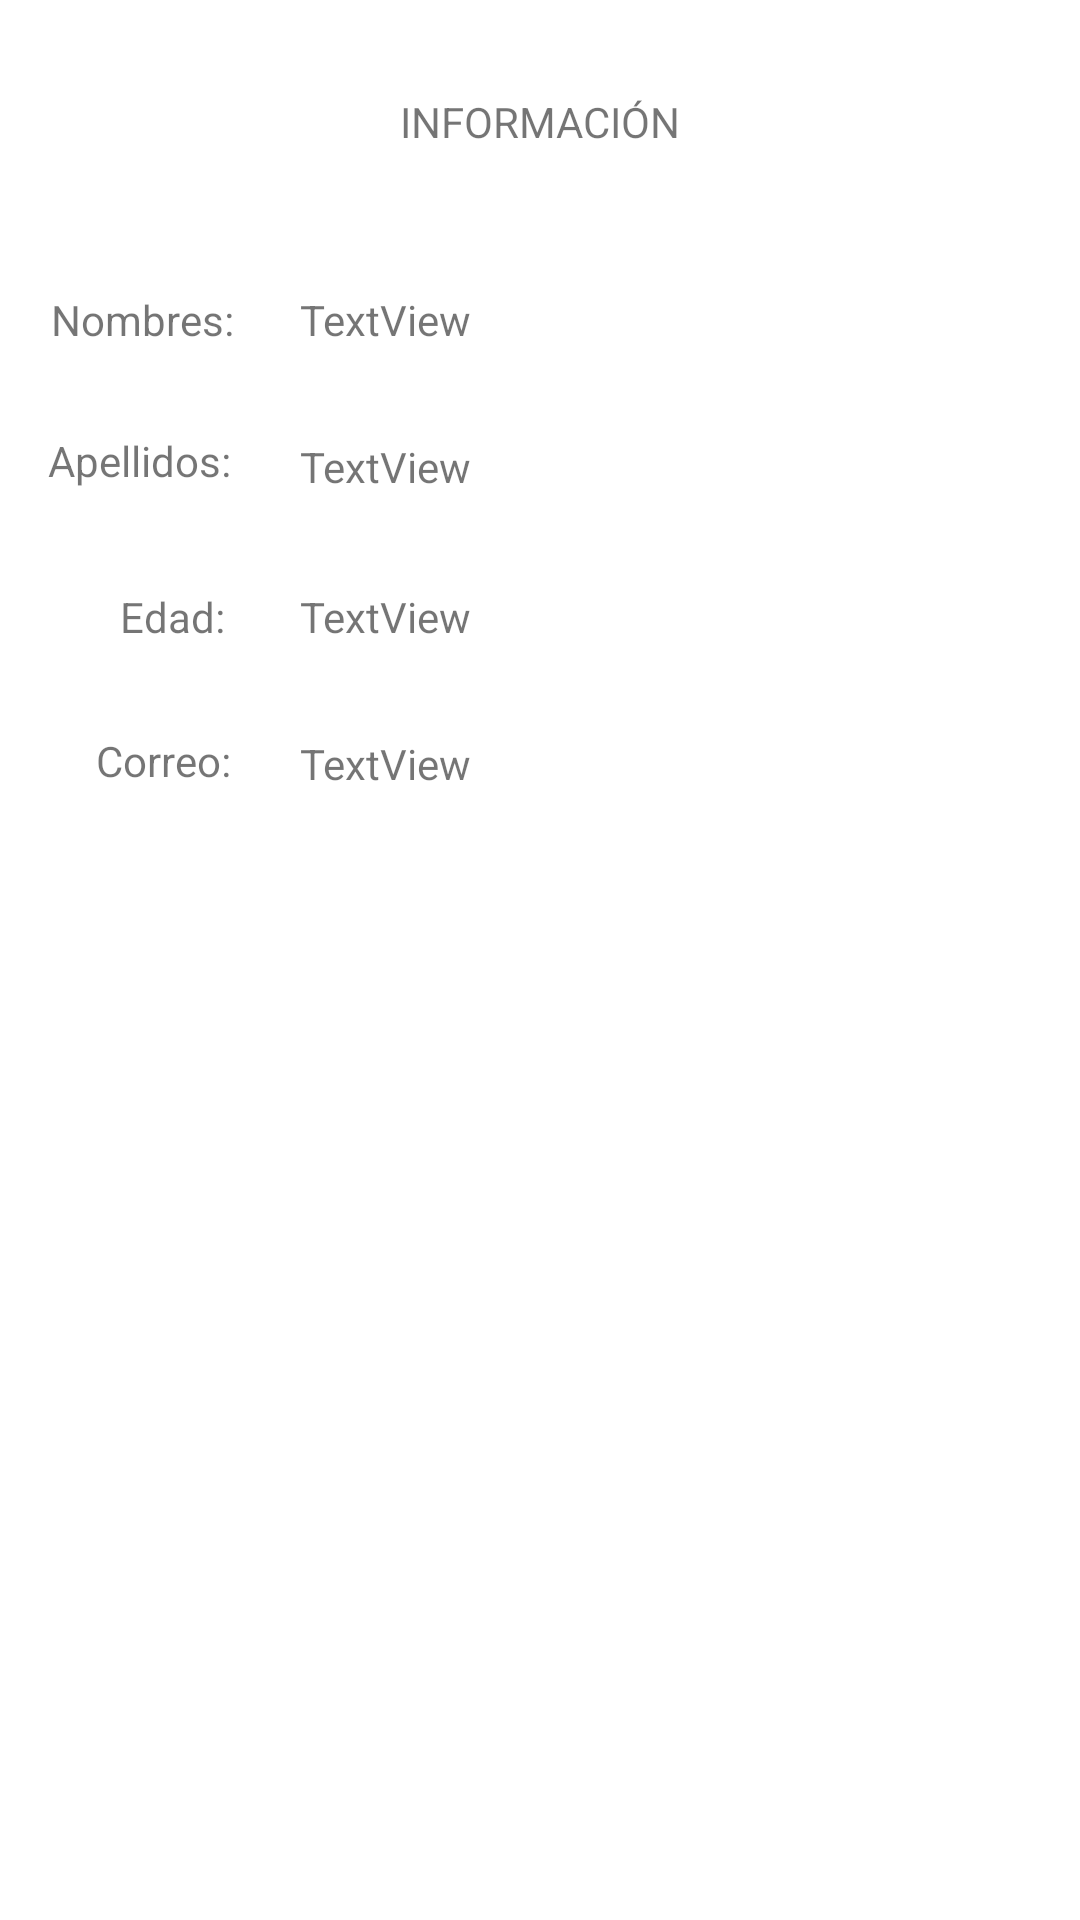

Android layout source for this screen:
<!-- AndroidManifest.xml: application theme Theme.SendInformation -->
<!-- res/layout/activity_information.xml -->
<?xml version="1.0" encoding="utf-8"?>
<androidx.constraintlayout.widget.ConstraintLayout xmlns:android="http://schemas.android.com/apk/res/android"
    xmlns:app="http://schemas.android.com/apk/res-auto"
    xmlns:tools="http://schemas.android.com/tools"
    android:layout_width="match_parent"
    android:layout_height="match_parent"
    tools:context=".ActivityInformation">

    <TextView
        android:id="@+id/textView"
        android:layout_width="wrap_content"
        android:layout_height="wrap_content"
        android:layout_marginStart="168dp"
        android:layout_marginTop="31dp"
        android:layout_marginEnd="168dp"
        android:text="INFORMACIÓN"
        app:layout_constraintEnd_toEndOf="parent"
        app:layout_constraintStart_toStartOf="parent"
        app:layout_constraintTop_toTopOf="parent" />

    <TextView
        android:id="@+id/names"
        android:layout_width="match_parent"
        android:layout_height="wrap_content"
        android:layout_marginStart="100dp"
        android:layout_marginTop="47dp"
        android:layout_marginEnd="20dp"
        android:text="TextView"
        app:layout_constraintEnd_toEndOf="parent"
        app:layout_constraintStart_toStartOf="parent"
        app:layout_constraintTop_toBottomOf="@+id/textView" />

    <TextView
        android:id="@+id/lastNames"
        android:layout_width="match_parent"
        android:layout_height="wrap_content"
        android:layout_marginStart="100dp"
        android:layout_marginTop="30dp"
        android:layout_marginEnd="20dp"
        android:text="TextView"
        app:layout_constraintEnd_toEndOf="parent"
        app:layout_constraintHorizontal_bias="1.0"
        app:layout_constraintStart_toStartOf="parent"
        app:layout_constraintTop_toBottomOf="@+id/names" />

    <TextView
        android:id="@+id/age"
        android:layout_width="match_parent"
        android:layout_height="wrap_content"
        android:layout_marginStart="100dp"
        android:layout_marginTop="31dp"
        android:layout_marginEnd="20dp"
        android:text="TextView"
        app:layout_constraintEnd_toEndOf="parent"
        app:layout_constraintHorizontal_bias="0.0"
        app:layout_constraintStart_toStartOf="parent"
        app:layout_constraintTop_toBottomOf="@+id/lastNames" />

    <TextView
        android:id="@+id/email"
        android:layout_width="match_parent"
        android:layout_height="wrap_content"
        android:layout_marginStart="100dp"
        android:layout_marginTop="30dp"
        android:layout_marginEnd="20dp"
        android:text="TextView"
        app:layout_constraintEnd_toEndOf="parent"
        app:layout_constraintHorizontal_bias="0.0"
        app:layout_constraintStart_toStartOf="parent"
        app:layout_constraintTop_toBottomOf="@+id/age" />

    <TextView
        android:id="@+id/textView4"
        android:layout_width="wrap_content"
        android:layout_height="wrap_content"
        android:layout_marginStart="17dp"
        android:layout_marginTop="97dp"
        android:text="Nombres:"
        app:layout_constraintStart_toStartOf="parent"
        app:layout_constraintTop_toTopOf="parent" />

    <TextView
        android:id="@+id/textView5"
        android:layout_width="wrap_content"
        android:layout_height="wrap_content"
        android:layout_marginStart="16dp"
        android:layout_marginTop="144dp"
        android:text="Apellidos:"
        app:layout_constraintStart_toStartOf="parent"
        app:layout_constraintTop_toTopOf="parent" />

    <TextView
        android:id="@+id/textView6"
        android:layout_width="wrap_content"
        android:layout_height="wrap_content"
        android:layout_marginStart="40dp"
        android:layout_marginTop="196dp"
        android:text="Edad:"
        app:layout_constraintStart_toStartOf="parent"
        app:layout_constraintTop_toTopOf="parent" />

    <TextView
        android:id="@+id/textView7"
        android:layout_width="wrap_content"
        android:layout_height="wrap_content"
        android:layout_marginStart="32dp"
        android:layout_marginTop="244dp"
        android:text="Correo:"
        app:layout_constraintStart_toStartOf="parent"
        app:layout_constraintTop_toTopOf="parent" />

</androidx.constraintlayout.widget.ConstraintLayout>
<!-- resources referenced by this layout -->
<resources>
  <style name="Theme.SendInformation" parent="Theme.MaterialComponents.DayNight.DarkActionBar">
          
          <item name="colorPrimary">@color/purple_500</item>
          <item name="colorPrimaryVariant">@color/purple_700</item>
          <item name="colorOnPrimary">@color/white</item>
          
          <item name="colorSecondary">@color/teal_200</item>
          <item name="colorSecondaryVariant">@color/teal_700</item>
          <item name="colorOnSecondary">@color/black</item>
          
          <item name="android:statusBarColor" tools:targetApi="l">?attr/colorPrimaryVariant</item>
          
      </style>
  <!-- not gathered from this repository: default colours our renderer supplied (Android Studio template values) -->
  <color name="purple_500">#FF6200EE</color>
  <color name="purple_700">#FF3700B3</color>
  <color name="teal_200">#FF03DAC5</color>
  <color name="teal_700">#FF018786</color>
  <color name="black">#FF000000</color>
  <color name="white">#FFFFFFFF</color>
</resources>
